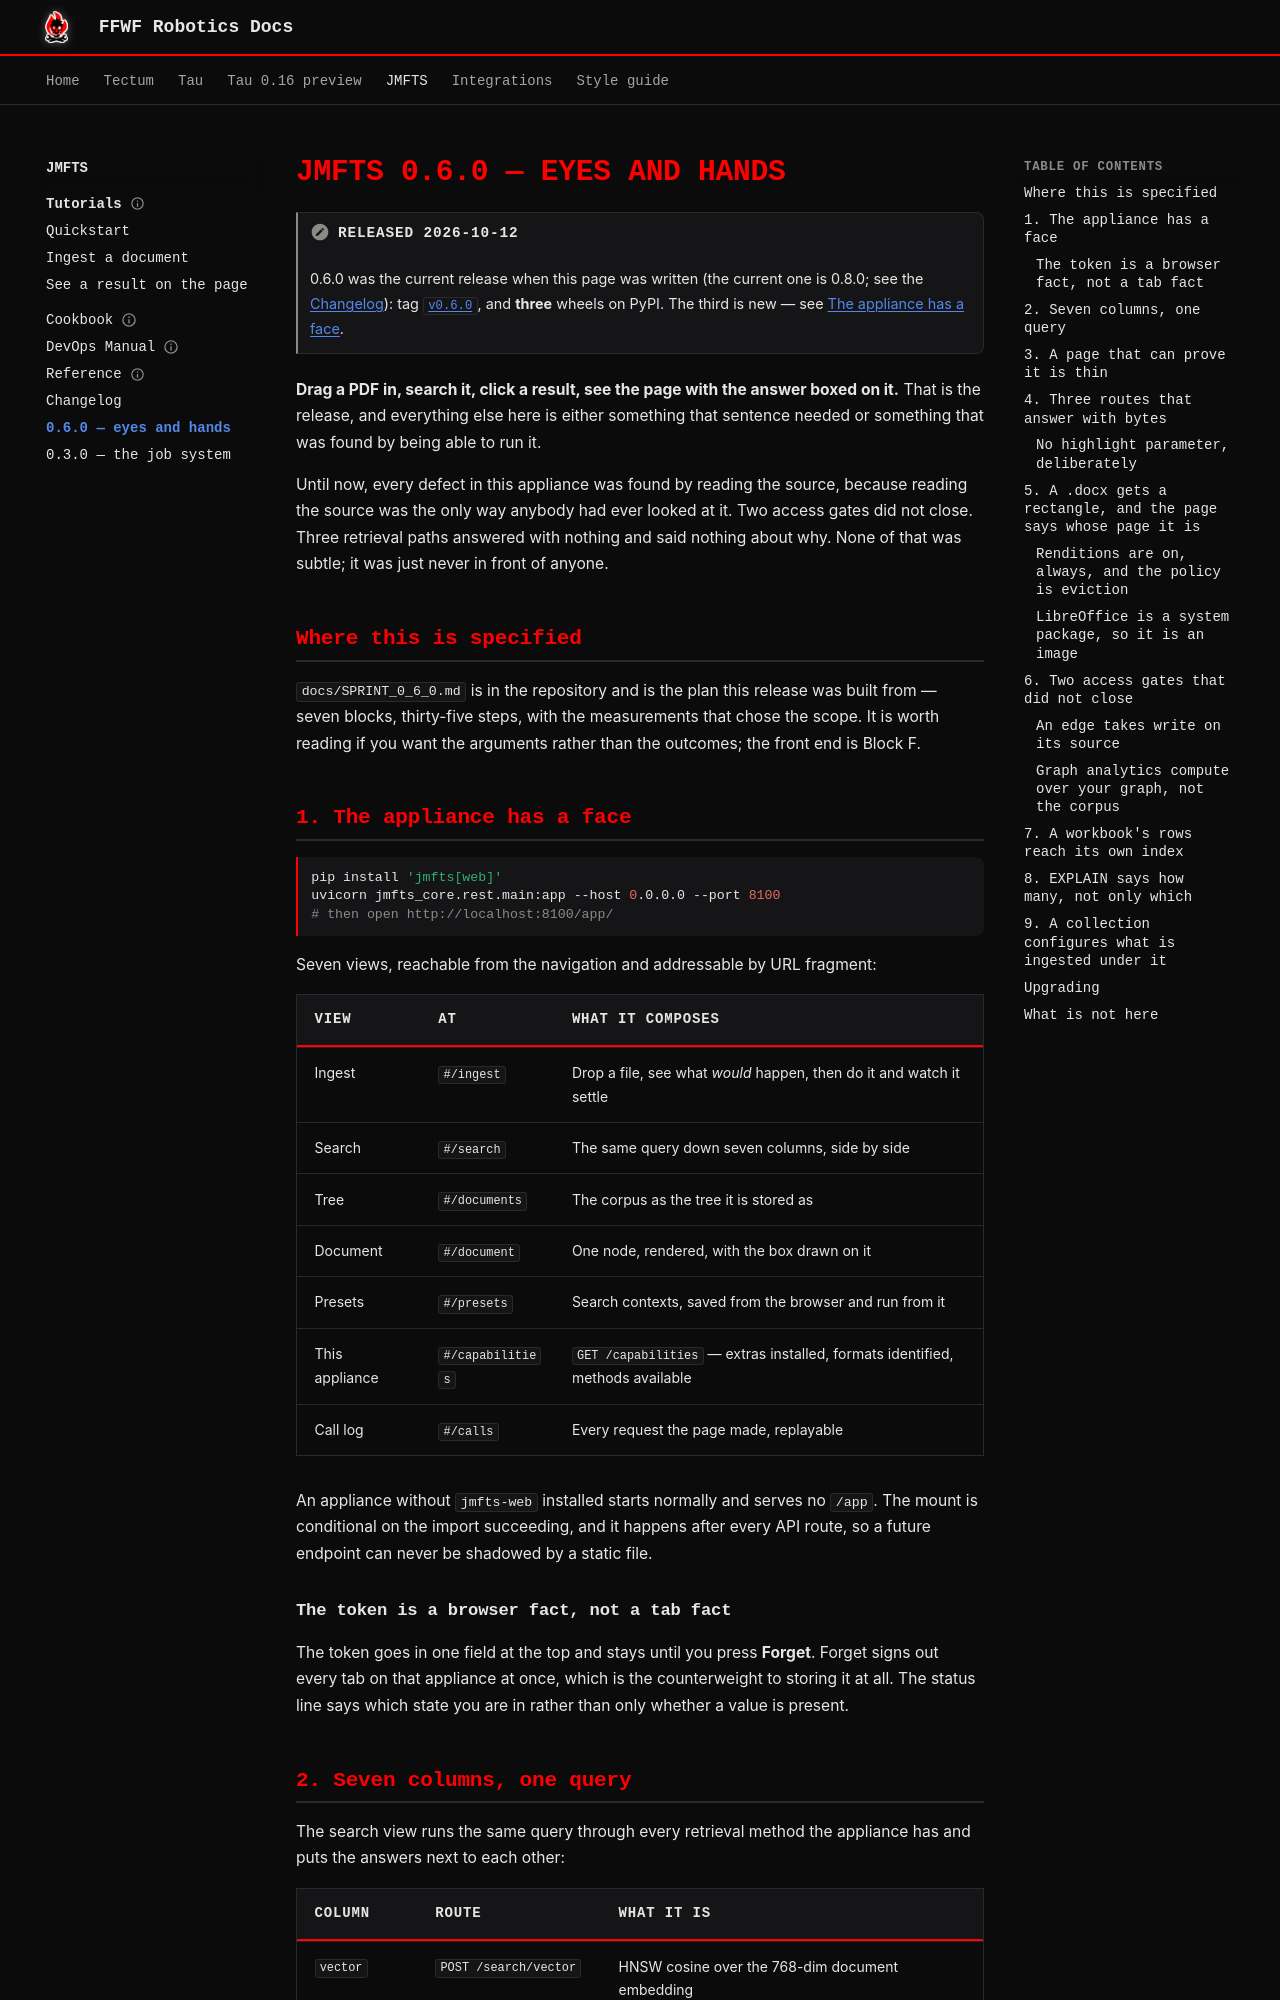

repository: ffwfrobotics/ffwfrobotics.github.io · page: jmfts/release-0-6-0/index.html · generator: mkdocs

---
title: "0.6.0 — eyes and hands"
---

# JMFTS 0.6.0 — eyes and hands

!!! note "Released 2026-10-12"
    0.6.0 was the current release when this page was written (the current one is 0.8.0; see the [Changelog](changelog.md)): tag [`v0.6.0`](https://github.com/jmccardle/jmfts/releases/tag/v0.6.0), and **three** wheels on PyPI. The third is new — see [The appliance has a face](#1-the-appliance-has-a-face).

**Drag a PDF in, search it, click a result, see the page with the answer boxed on it.** That
is the release, and everything else here is either something that sentence needed or
something that was found by being able to run it.

Until now, every defect in this appliance was found by reading the source, because reading
the source was the only way anybody had ever looked at it. Two access gates did not close.
Three retrieval paths answered with nothing and said nothing about why. None of that was
subtle; it was just never in front of anyone.

## Where this is specified

`docs/SPRINT_0_6_0.md` is in the repository and is the plan this release was built from —
seven blocks, thirty-five steps, with the measurements that chose the scope. It is worth
reading if you want the arguments rather than the outcomes; the front end is Block F.

## 1. The appliance has a face

```bash
pip install 'jmfts[web]'
uvicorn jmfts_core.rest.main:app --host 0.0.0.0 --port 8100
# then open http://localhost:8100/app/
```

Seven views, reachable from the navigation and addressable by URL fragment:

| View | At | What it composes |
|---|---|---|
| Ingest | `#/ingest` | Drop a file, see what *would* happen, then do it and watch it settle |
| Search | `#/search` | The same query down seven columns, side by side |
| Tree | `#/documents` | The corpus as the tree it is stored as |
| Document | `#/document` | One node, rendered, with the box drawn on it |
| Presets | `#/presets` | Search contexts, saved from the browser and run from it |
| This appliance | `#/capabilities` | `GET /capabilities` — extras installed, formats identified, methods available |
| Call log | `#/calls` | Every request the page made, replayable |

An appliance without `jmfts-web` installed starts normally and serves no `/app`. The mount
is conditional on the import succeeding, and it happens after every API route, so a future
endpoint can never be shadowed by a static file.

### The token is a browser fact, not a tab fact

The token goes in one field at the top and stays until you press **Forget**. Forget signs
out every tab on that appliance at once, which is the counterweight to storing it at all.
The status line says which state you are in rather than only whether a value is present.
